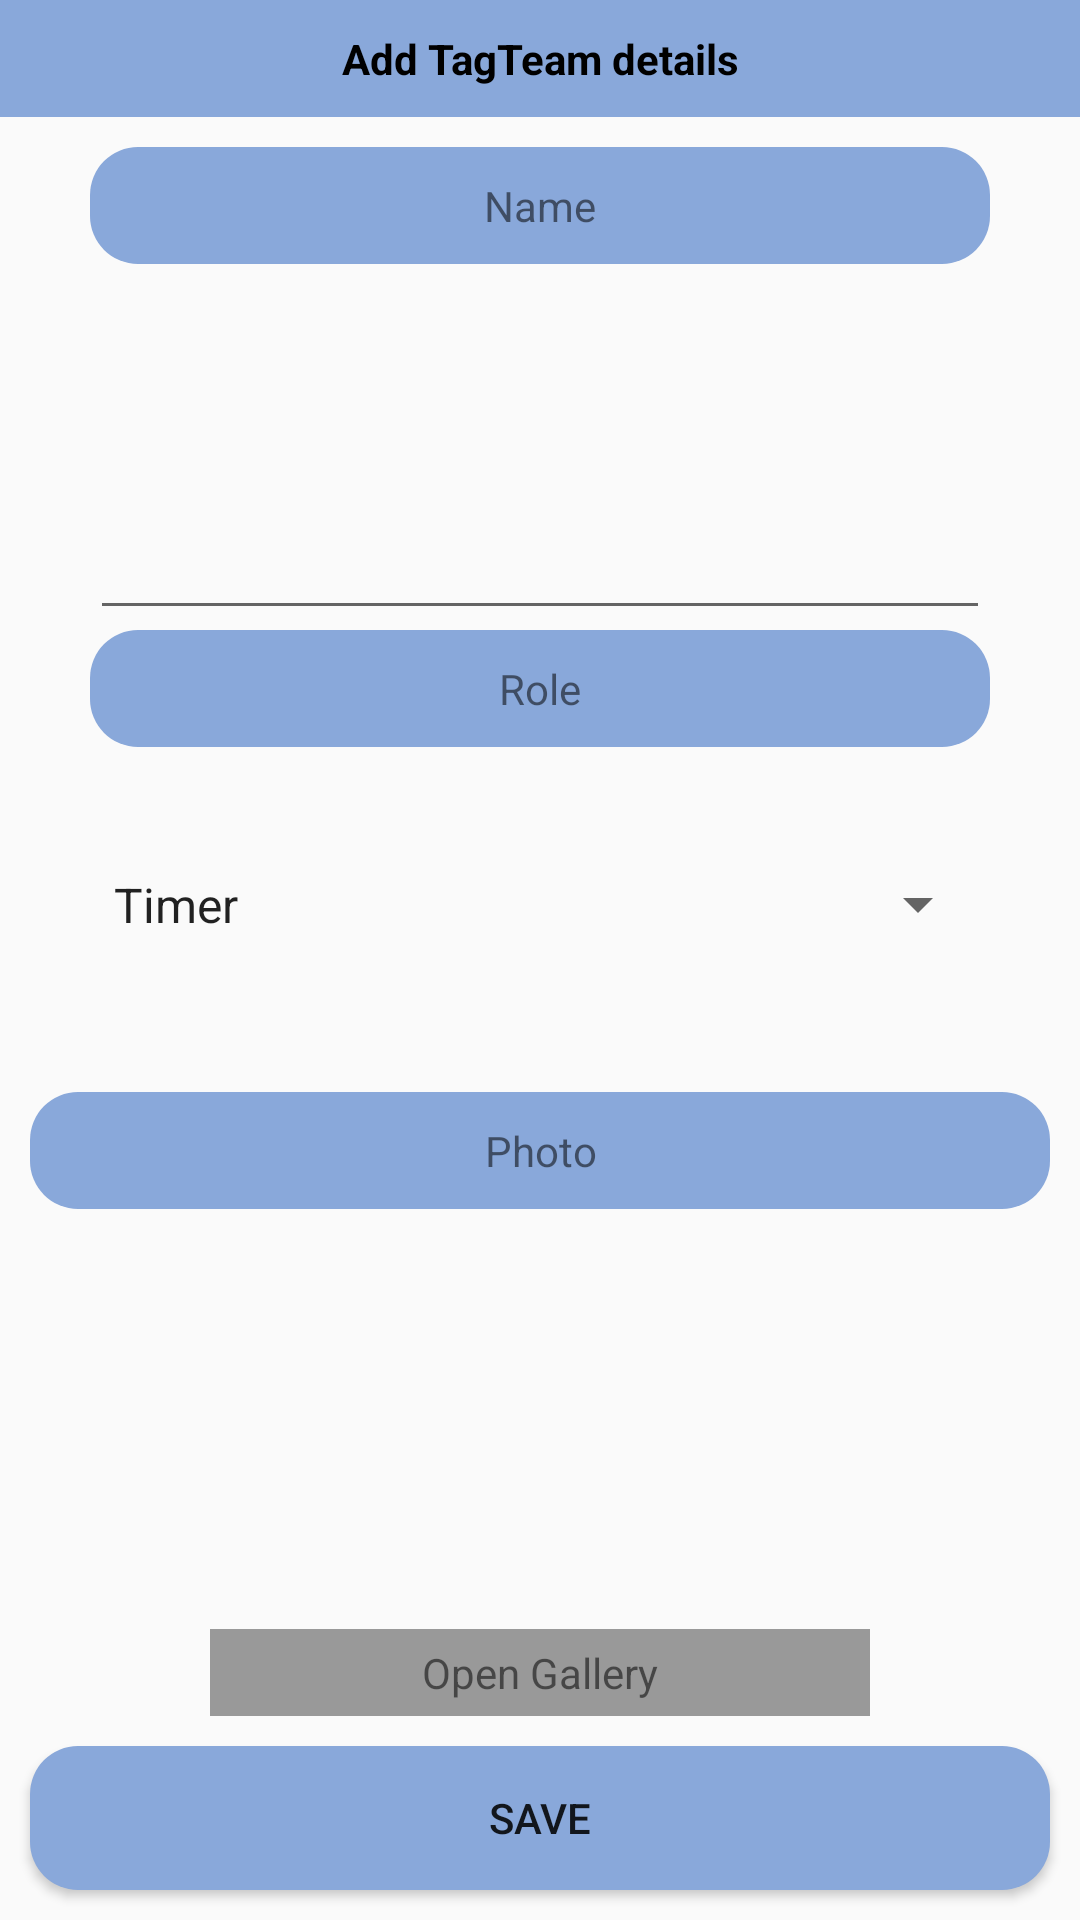

Reconstruct the res/layout file that produces this screen, plus the resources it refers to.
<!-- AndroidManifest.xml: application theme MyMaterialTheme -->
<!-- res/layout/add_tag_team.xml -->
<?xml version="1.0" encoding="utf-8"?>
<LinearLayout xmlns:android="http://schemas.android.com/apk/res/android"
    xmlns:app="http://schemas.android.com/apk/res-auto"
    android:orientation="vertical"
    xmlns:tools="http://schemas.android.com/tools"
    android:id="@+id/activity_add_candidate"
    android:layout_width="match_parent"
    android:layout_height="match_parent"
    tools:context=".view.Activity.AddCandidateActivity">

    <TextView
        android:text="Add TagTeam details"
        android:layout_width="match_parent"
        android:layout_height="wrap_content"
        android:padding="10dp"
        android:textStyle="bold"
        android:background="#89a8da"
        android:layout_alignParentTop="true"
        android:textColor="#000000"
        android:textAlignment="center"
        android:id="@+id/add_candidate_heading"/>

    <TextView
        android:text="Name"
        android:layout_width="match_parent"
        android:layout_height="wrap_content"
        android:id="@+id/textView5"
        android:layout_marginTop="10dp"
        android:layout_marginLeft="30dp"
        android:layout_marginRight="30dp"
        android:background="@drawable/myrect"
        android:padding="10dp"
        android:textAlignment="center"/>

    <AutoCompleteTextView
        android:layout_width="match_parent"
        android:layout_height="wrap_content"
        android:inputType="textPersonName"
        android:ems="10"
        android:layout_marginLeft="30dp"
        android:layout_marginRight="30dp"
        android:id="@+id/name_input"
        android:layout_weight="1" />

    <TextView
        android:text="Role"
        android:layout_width="match_parent"
        android:layout_height="wrap_content"
        android:background="@drawable/myrect"
        android:padding="10dp"
        android:layout_marginLeft="30dp"
        android:layout_marginRight="30dp"
        android:textAlignment="center"/>

    <Spinner
        android:layout_width="match_parent"
        android:layout_height="wrap_content"
        android:id="@+id/spinner"
        android:layout_marginLeft="30dp"
        android:layout_marginRight="30dp"
        android:layout_weight="1"
        android:entries="@array/tag_role_list"/>

    <TextView
        android:text="Photo"
        android:layout_width="match_parent"
        android:layout_height="wrap_content"
        android:id="@+id/textView4"
        android:layout_margin="10dp"
        android:background="@drawable/myrect"
        android:padding="10dp"
        android:layout_marginLeft="30dp"
        android:layout_marginRight="30dp"
        android:textAlignment="center"/>

    <ImageView
        android:layout_width="100dp"
        android:layout_height="130dp"
        android:src="@drawable/person"
        android:layout_gravity="center"
        android:id="@+id/photo_of_candidate"
        android:scaleType="fitXY"
        />

    <TextView
        android:text="Open Gallery"
        android:layout_width="match_parent"
        android:layout_height="wrap_content"
        android:textAlignment="center"
        android:id="@+id/open_gallery"
        android:padding="5dp"
        android:background="#999999"
        android:layout_marginLeft="70dp"
        android:layout_marginRight="70dp"/>


    <Button
        android:text="Save"
        android:layout_width="match_parent"
        android:layout_height="wrap_content"
        android:id="@+id/add_button"
        android:layout_alignParentBottom="true"
        android:layout_margin="10dp"
        android:background="@drawable/myrect"
        />

</LinearLayout>
<!-- resources referenced by this layout -->
<resources>
  <string-array name="tag_role_list">
          <item>Timer</item>
          <item>Ah counter</item>
          <item>Grammarian</item>
      </string-array>
  <!-- drawable myrect (drawable) -->
  <shape xmlns:android="http://schemas.android.com/apk/res/android"
      android:shape="rectangle">
      <solid android:color="#89a8da" />
      <corners android:radius="16dp" />
  </shape>
  <style name="MyMaterialTheme" parent="MyMaterialTheme.Base">
  
      </style>
  <style name="MyMaterialTheme.Base" parent="Theme.AppCompat.Light.DarkActionBar">
          <item name="windowNoTitle">true</item>
          <item name="windowActionBar">false</item>
          <item name="colorPrimary">@color/colorPrimary</item>
          <item name="colorPrimaryDark">@color/colorPrimaryDark</item>
          <item name="colorAccent">@color/colorAccent</item>
      </style>
  <color name="colorPrimary">#0cc6ce</color>
  <color name="colorPrimaryDark">#0cc6ce</color>
  <color name="colorAccent">#2d3b41</color>
</resources>
